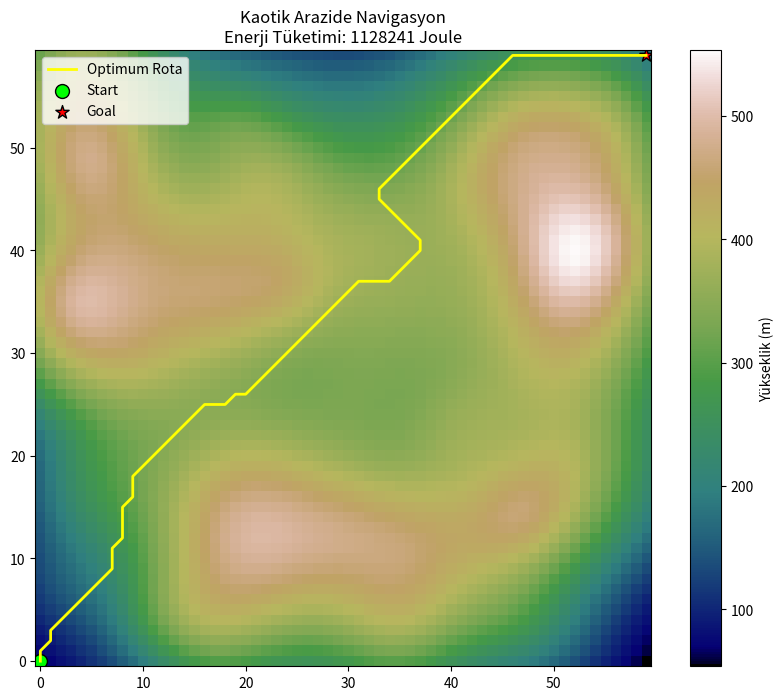

Generate this figure with matplotlib:
import heapq 
import math
import numpy as np
import matplotlib.pyplot as plt

MASS = 900.0
GRAVITY = 3.721
FRICTION = 0.04

def calculate_energy_cost(p1, p2):
    dist_2d = math.sqrt((p2[0] -p1[0])**2 + (p2[1] - p1[1])**2)
    delta_h = p2[2] - p1[2]
    dist_3d = math.sqrt(dist_2d**2 + delta_h**2)

    if dist_3d == 0: return 0
    theta_rad = math.atan2(delta_h, dist_2d)

    gravity_force = MASS * GRAVITY * math.sin(theta_rad)
    friction_force = MASS * GRAVITY * math.cos(theta_rad) * FRICTION
    total_force = gravity_force + friction_force

    if total_force < 0: total_force = 0
    return total_force*dist_3d

#karmaşık arazi motoru 
# rastgele tepeler ve çukurlarla gerçeğe benzer bir mars yüzeyi oluşturacağız

def generate_complex_terrain(size = 50, num_hills=15): 
    x = np.linspace(0, size, size)
    y = np.linspace(0, size, size)
    X, Y = np.meshgrid(x,y)
    Z = np.zeros((size, size))

    np.random.seed(42)#her seferinde aynı harita çıkması için
    print(f"{num_hills} adet tepe veya krater oluşturuluyyor")

    for _ in range(num_hills):
        #rastgele konum ve yükseklik seç
        x0 = np.random.uniform(0, size)
        y0 = np.random.uniform(0, size)
        height = np.random.uniform(20,60)#20-60 m tepeler
        spread = np.random.uniform(3, 10)#tepelerin genişlik

        #gaussian tepe ekleme
        Z += height * np.exp(-1 * (((X - x0)**2 + (Y - y0)**2) / (2 * spread**2)))
        
    return Z

# A* algorithm
class Node: 
    def __init__(self, x, y, z):
        self.x, self.y, self.z = x, y, z
        self.g = float('inf')
        self.f = float('inf')
        self.parent = None
    def __lt__(self, other): return self.f < other.f

def heuristic(node, goal):
    return math.sqrt((node.x - goal.x)**2 + (node.y - goal.y)**2 + (node.z - goal.z)**2 ) 

def reconstruct_path(current_node):
    path = []
    energy = current_node.g
    while current_node:
        path.append((current_node.x, current_node.y))
        current_node = current_node.parent
    return path[::-1], energy

def a_star_search(grid, start, goal):
    rows, cols = grid.shape
    start_node = Node(start[0], start[1], grid[start])
    goal_node = Node(goal[0], goal[1], grid[goal])
    start_node.g = 0
    start_node.f = heuristic(start_node, goal_node)

    open_list = []
    heapq.heappush(open_list, start_node)

    visited = set()
    nodes = {start: start_node}

    while open_list:
        current = heapq.heappop(open_list)
        if (current.x, current.y) == goal: return reconstruct_path(current)
        visited.add((current.x, current.y))

        for dx, dy in [(0,1), (0,-1),(1,0), (-1,0), (1,1), (1,-1), (-1,1), (-1,-1)]:
            nx, ny = current.x + dx, current.y + dy
            if 0 <= nx < rows and 0 <= ny < cols:
                if (nx, ny) in visited: continue
                nz = grid[nx, ny]

                move_cost = calculate_energy_cost ((current.x, current.y, current.z), (nx, ny, nz))

                new_g = current.g + move_cost

                if (nx, ny) not in nodes or new_g < nodes[(nx, ny)].g:
                    neighbor = Node(nx, ny, nz)
                    neighbor.g = new_g
                    neighbor.f = new_g + heuristic(neighbor, goal_node)
                    neighbor.parent = current 
                    nodes[(nx, ny)] = neighbor
                    heapq.heappush(open_list, neighbor)
    return None, 0
if __name__ == "__main__":
    #karmasşık arazi
    GRID_SIZE = 60
    terrain = generate_complex_terrain(GRID_SIZE, num_hills = 140)

    start_pos = (0, 0)
    goal_pos = (GRID_SIZE - 1, GRID_SIZE - 1)

    path, total_energy = a_star_search(terrain,start_pos, goal_pos)

    if path:
        print(f" Rota Bulundu! Toplam Enerji: {total_energy:.2f} J")
        
        plt.figure(figsize=(10, 8))
        # 'terrain' yerine 'gist_earth' renk haritası kullanalım (Daha gerçekçi)
        plt.imshow(terrain, cmap='gist_earth', origin='lower')
        plt.colorbar(label='Yükseklik (m)')
        
        path_y = [p[0] for p in path]
        path_x = [p[1] for p in path]
        
        # Rotayı daha belirgin çizelim (Sarı renk)
        plt.plot(path_x, path_y, color='yellow', linewidth=2, label='Optimum Rota')
        plt.scatter(start_pos[1], start_pos[0], c='lime', s=100, edgecolors='k', label='Start')
        plt.scatter(goal_pos[1], goal_pos[0], c='red', s=100, marker='*', edgecolors='k', label='Goal')
        
        plt.title(f"Kaotik Arazide Navigasyon\nEnerji Tüketimi: {total_energy:.0f} Joule")
        plt.legend()
        plt.show()
    else:
        print(" Yol bulunamadı!")
